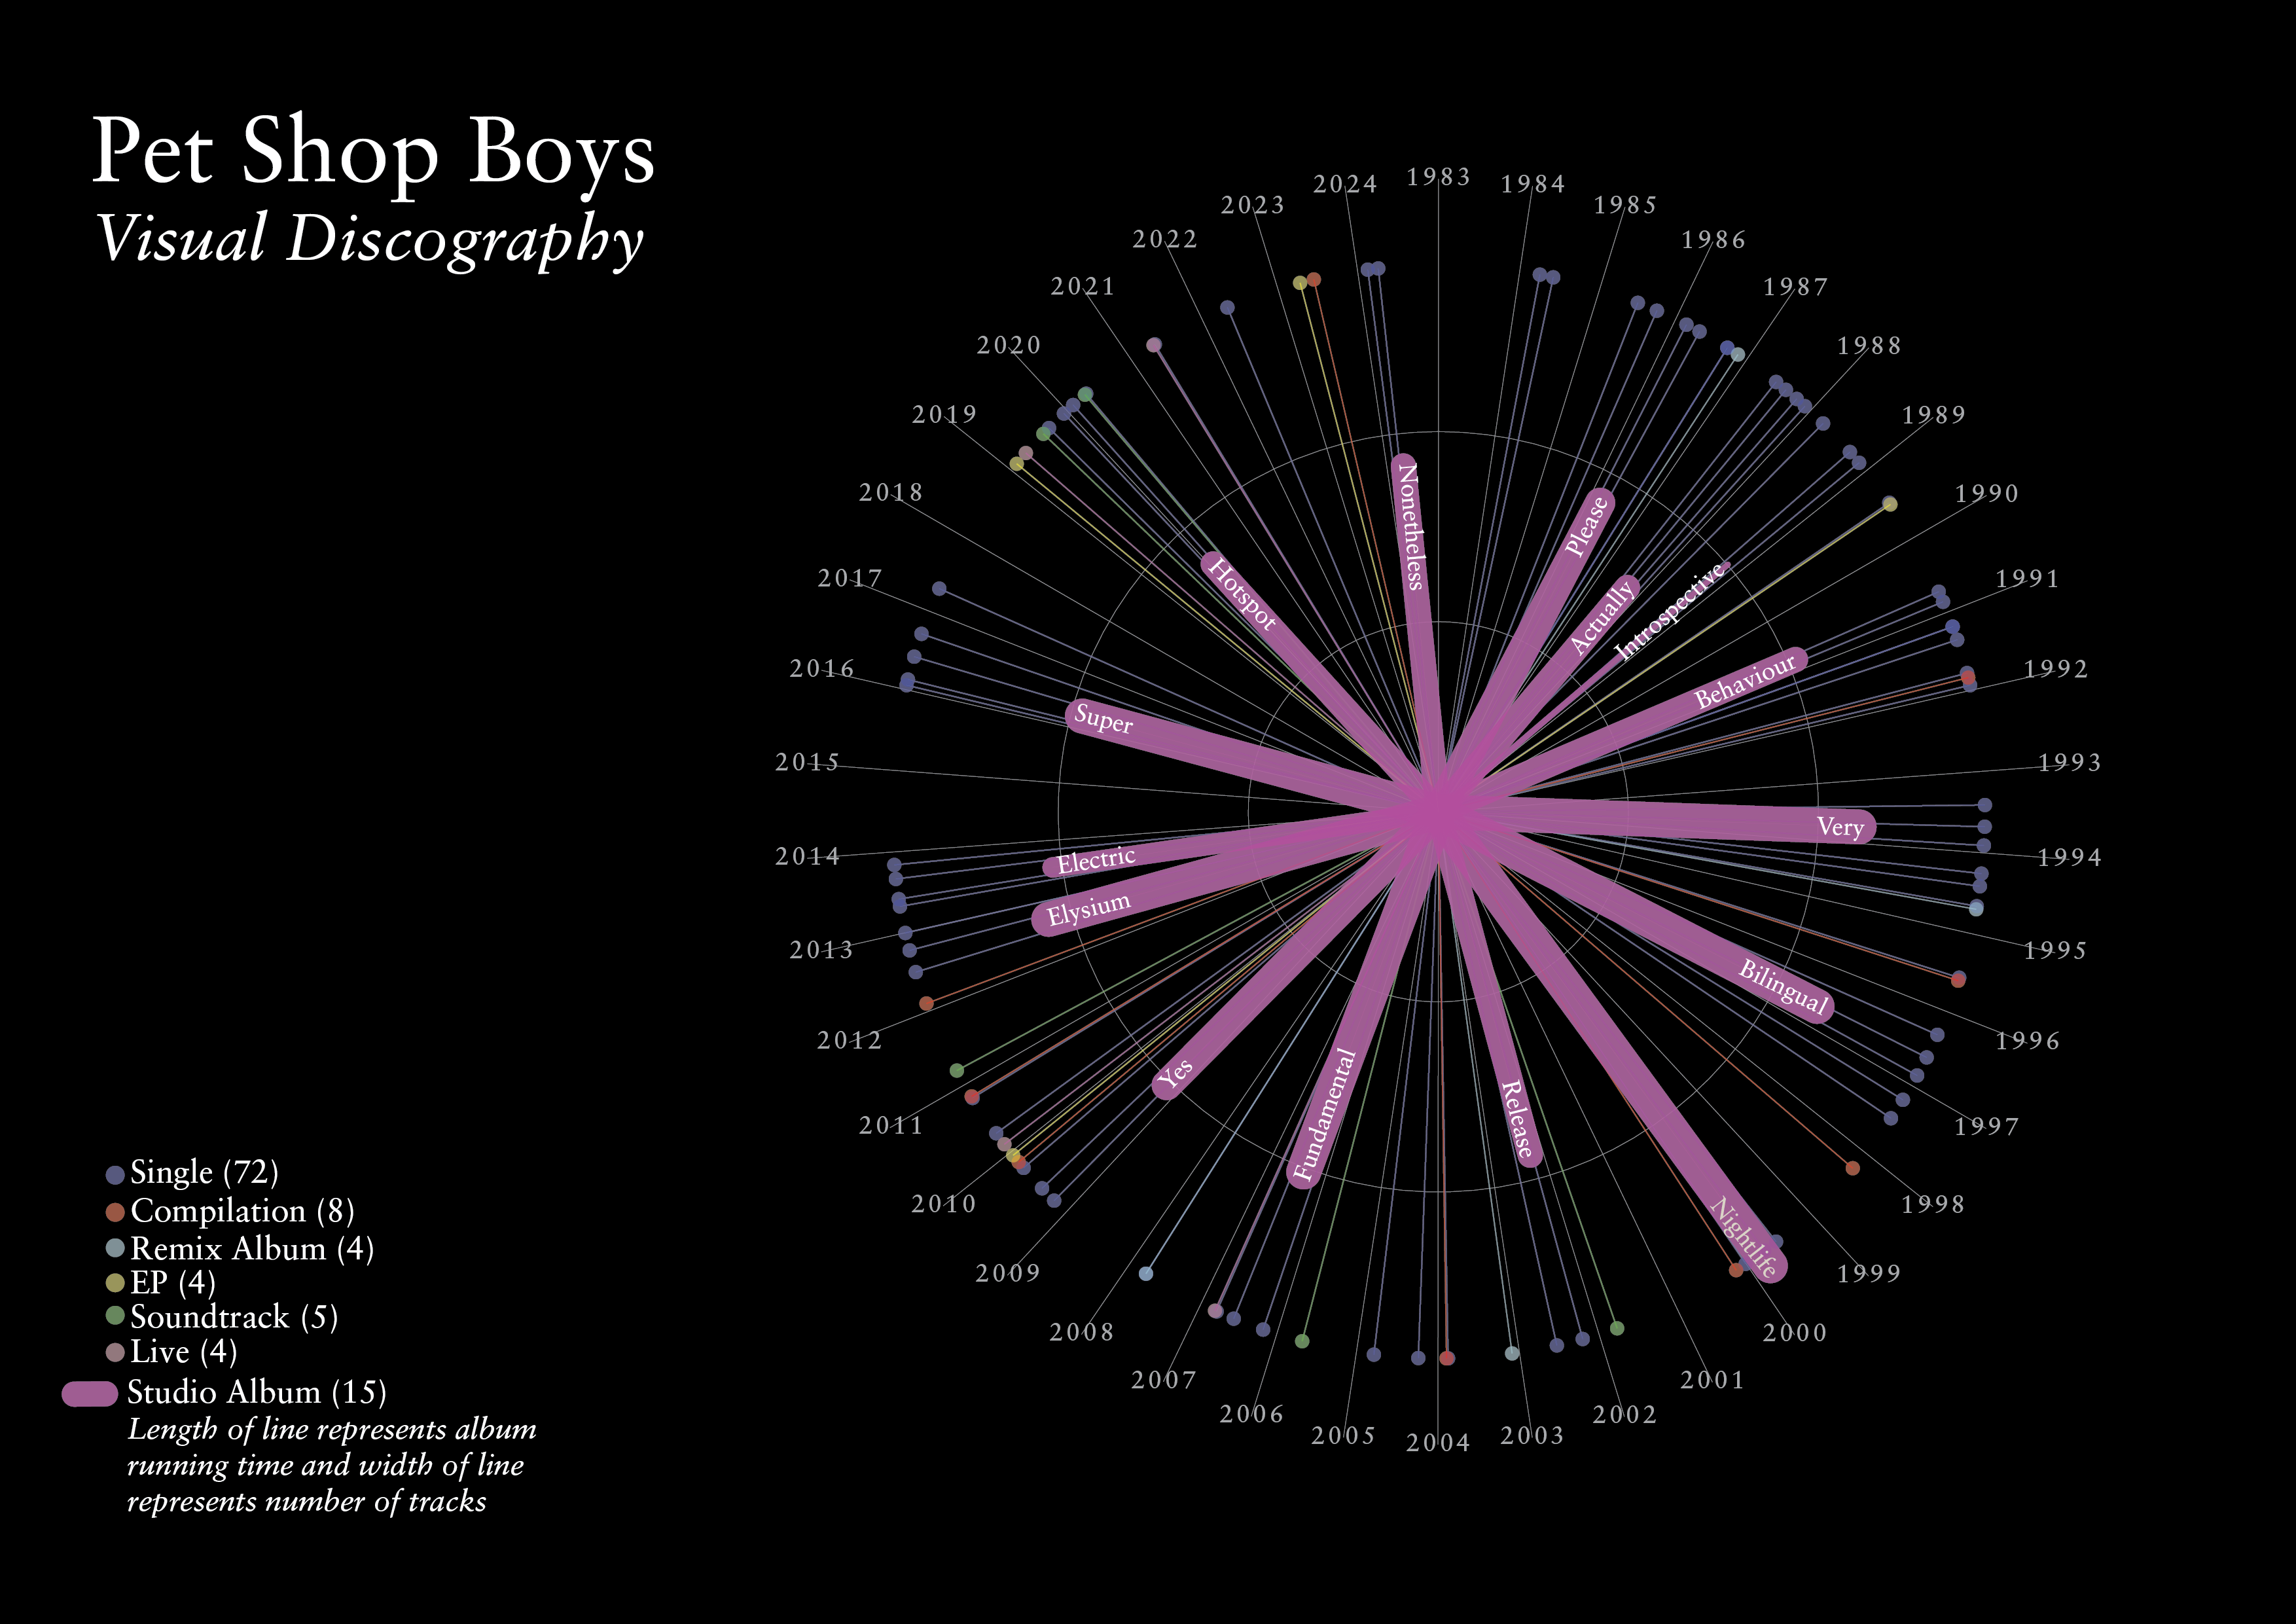

Values plotted in this chart, from the file beside it:
Type, Title, Details, PP_UK, PP_AU, tracks, length, , , , , , , , , , , , , , , , , 
Single, West End Girls (original recording), 1-Apr-84, , , , 69:01:00, , , , , , , , , , , , , , , , , 
Single, One More Chance, 1-Jun-84, , , , 69:01:00, , , , , , , , , , , , , , , , , 
Single, Opportunities (Let's Make Lots of Money)…, 1-Jul-85, , , , 69:01:00, , , , , , , , , , , , , , , , , 
Single, West End Girls (re-recording), 1-Oct-85, , , , 69:01:00, , , , , , , , , , , , , , , , , 
Single, Love Comes Quickly, 24-Feb-86, , , , 69:01:00, , , , , , , , , , , , , , , , , 
Studio Albums, Please, 24-Mar-86, 3, 10, 11, 44:02:00, , , , , , , , , , , , , , , , , 
Single, Opportunities (Let's Make Lots of Money)…, 1-May-86, , , , 69:01:00, , , , , , , , , , , , , , , , , 
Single, Suburbia, 22-Sep-86, , , , 69:01:00, , , , , , , , , , , , , , , , , 
Single, Paninaro, 22-Sep-86, , , , 69:01:00, , , , , , , , , , , , , , , , , 
Remix albums, Disco, 17-Nov-86, 15, , , 69:01:00, , , , , , , , , , , , , , , , , 
Single, It's a Sin, 15-Jun-87, , , , 69:01:00, , , , , , , , , , , , , , , , , 
Single, What Have I Done to Deserve This? (with …, 10-Aug-87, , , , 69:01:00, , , , , , , , , , , , , , , , , 
Studio Albums, Actually, 7-Sep-87, 2, 16, 10, 37:02:00, , , , , , , , , , , , , , , , , 
Single, Rent, 12-Oct-87, , , , 69:01:00, , , , , , , , , , , , , , , , , 
Single, Always on My Mind, 30-Nov-87, , , , 69:01:00, , , , , , , , , , , , , , , , , 
Single, Heart, 21-Mar-88, , , , 69:01:00, , , , , , , , , , , , , , , , , 
Single, Domino Dancing, 12-Sep-88, , , , 69:01:00, , , , , , , , , , , , , , , , , 
Studio Albums, Introspective, 10-Oct-88, 2, 44, 6, 48:03:00, , , , , , , , , , , , , , , , , 
Single, Left to My Own Devices, 14-Nov-88, , , , 69:01:00, , , , , , , , , , , , , , , , , 
Single, It's Alright, 26-Jun-89, , , , 69:01:00, , , , , , , , , , , , , , , , , 
EP, In Depth, 5-Jul-89, , , , 69:01:00, , , , , , , , , , , , , , , , , 
Single, So Hard, 24-Sep-90, , , , 69:01:00, , , , , , , , , , , , , , , , , 
Studio Albums, Behaviour, 22-Oct-90, 2, 27, 10, 49:01:00, , , , , , , , , , , , , , , , , 
Single, Being Boring, 12-Nov-90, , , , 69:01:00, , , , , , , , , , , , , , , , , 
Single, How Can You Expect to Be Taken Seriously…, 11-Mar-91, , , , 69:01:00, , , , , , , , , , , , , , , , , 
Single, Where the Streets Have No Name (I Can't …, 11-Mar-91, , , , 69:01:00, , , , , , , , , , , , , , , , , 
Single, Jealousy, 12-May-91, , , , 69:01:00, , , , , , , , , , , , , , , , , 
Single, DJ Culture, 14-Oct-91, , , , 69:01:00, , , , , , , , , , , , , , , , , 
Compilation albums, Discography: The Complete Singles Collec…, 4-Nov-91, 3, 6, , 69:01:00, , , , , , , , , , , , , , , , , 
Single, Was It Worth It?, 9-Dec-91, , , , 69:01:00, , , , , , , , , , , , , , , , , 
Single, Can You Forgive Her?, 1-Jun-93, , , , 69:01:00, , , , , , , , , , , , , , , , , 
Single, Go West, 6-Sep-93, , , , 69:01:00, , , , , , , , , , , , , , , , , 
Studio Albums, Very, 27-Sep-93, 1, 2, 12, 53:10:00, , , , , , , , , , , , , , , , , 
Single, I Wouldn't Normally Do This Kind of Thin…, 29-Nov-93, , , , 69:01:00, , , , , , , , , , , , , , , , , 
Single, Liberation, 4-Apr-94, , , , 69:01:00, , , , , , , , , , , , , , , , , 
Single, Absolutely Fabulous, 31-May-94, , , , 69:01:00, , , , , , , , , , , , , , , , , 
Single, Yesterday, When I Was Mad, 29-Aug-94, , , , 69:01:00, , , , , , , , , , , , , , , , , 
Remix albums, Disco 2, 12-Sep-94, 6, 181, , 69:01:00, , , , , , , , , , , , , , , , , 
Single, Paninaro '95, 24-Jul-95, , , , 69:01:00, , , , , , , , , , , , , , , , , 
Compilation albums, Alternative, 7-Aug-95, 2, 8, , 69:01:00, , , , , , , , , , , , , , , , , 
Single, Before, 22-Apr-96, , , , 69:01:00, , , , , , , , , , , , , , , , , 
Single, Se a vida é (That's the Way Life Is), 12-Aug-96, , , , 69:01:00, , , , , , , , , , , , , , , , , 
Studio Albums, Bilingual, 2-Sep-96, 4, 3, 12, 53:46:00, , , , , , , , , , , , , , , , , 
Single, Single-Bilingual, 11-Nov-96, , , , 69:01:00, , , , , , , , , , , , , , , , , 
Single, A Red Letter Day, 17-Mar-97, , , , 69:01:00, , , , , , , , , , , , , , , , , 
Single, Somewhere, 23-Jun-97, , , , 69:01:00, , , , , , , , , , , , , , , , , 
Compilation albums, Essential, 31-Mar-98, , , , 69:01:00, , , , , , , , , , , , , , , , , 
Single, I Don't Know What You Want but I Can't G…, 19-Jul-99, , , , 69:01:00, , , , , , , , , , , , , , , , , 
Single, New York City Boy, 22-Sep-99, , , , 69:01:00, , , , , , , , , , , , , , , , , 
Studio Albums, Nightlife, 11-Oct-99, 7, 25, 12, 71:01:00, , , , , , , , , , , , , , , , , 
Single, You Only Tell Me You Love Me When You're…, 3-Jan-00, , , , 69:01:00, , , , , , , , , , , , , , , , , 
Compilation albums, Mini, 23-Feb-00, , , , 69:01:00, , , , , , , , , , , , , , , , , 
Soundtrack albums, Closer to Heaven, 8-Oct-01, 107, , , 69:01:00, , , , , , , , , , , , , , , , , 
Single, Home and Dry, 18-Mar-02, , , , 69:01:00, , , , , , , , , , , , , , , , , 
Studio Albums, Release, 1-Apr-02, 7, 62, 10, 44:53:00, , , , , , , , , , , , , , , , , 
Single, I Get Along, 15-Jul-02, , , , 69:01:00, , , , , , , , , , , , , , , , , 
Remix albums, Disco 3, 3-Feb-03, 36, 153, , 69:01:00, , , , , , , , , , , , , , , , , 
Single, Miracles, 17-Nov-03, , , , 69:01:00, , , , , , , , , , , , , , , , , 
Compilation albums, PopArt: The Hits, 24-Nov-03, 18, 193, , 69:01:00, , , , , , , , , , , , , , , , , 
Single, Flamboyant, 29-Mar-04, , , , 69:01:00, , , , , , , , , , , , , , , , , 
... 53 more rows
